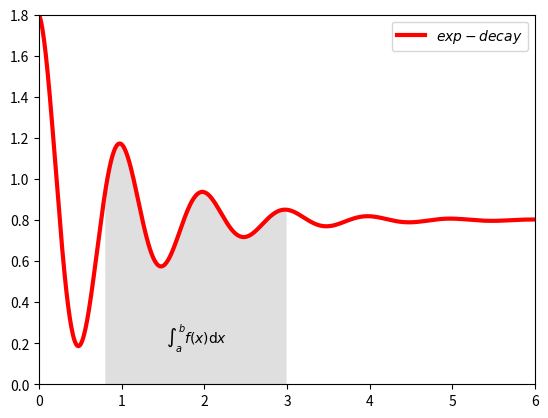

This chart was generated by the following Python code:
import matplotlib.pyplot as plt
import numpy as np
x = np.linspace(0, 10, 1000)
y = np.cos(2 * np.pi * x) * np.exp(-x)+0.8
plt.plot(x,y,'k',color='r',label="$exp-decay$",linewidth=3)
plt.axis([0,6,0,1.8])
ix = (x>0.8)&(x<3)
plt.fill_between(x,y,0,where=ix,facecolor='grey',alpha=0.25)  #alpha=0.25指定了填充的透明度为0.25
plt.text(0.5*(0.8+3),0.2,r"$\int_a^b f(x)\mathrm{d}x$",horizontalalignment='center')
plt.legend()
plt.show()